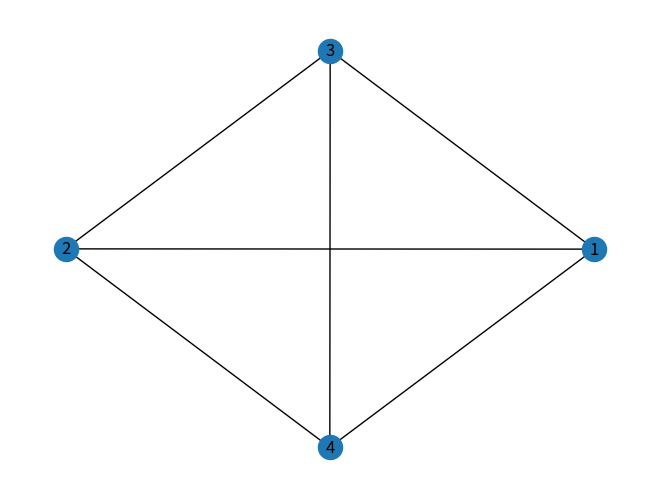
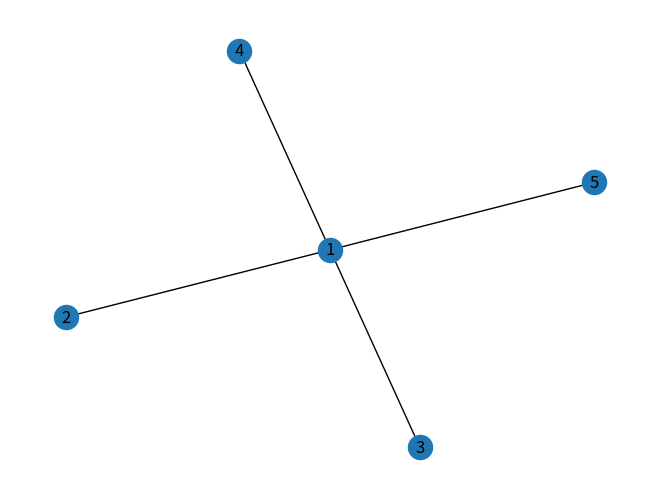

Reproduce these figures in Python, in order.
import networkx as nx
import matplotlib.pyplot as plt

M = nx.Graph()
M.add_nodes_from([1, 2, 3, 4])
M.add_edges_from([(1, 2), (1, 3), (1, 4), (2, 3), (2, 4), (3, 4)])

print('Mesh Nodes:', M.nodes())
print('Mesh Edges:', M.edges())

nx.draw(M, with_labels=True)
plt.show()


S = nx.Graph()
S.add_nodes_from([1, 2, 3, 4, 5])
S.add_edges_from([(1, 2), (1, 3), (1, 4), (1, 5)])

print('Star Nodes:', S.nodes())
print('Star Edges:', S.edges())

nx.draw(S, with_labels=True)
plt.show()
